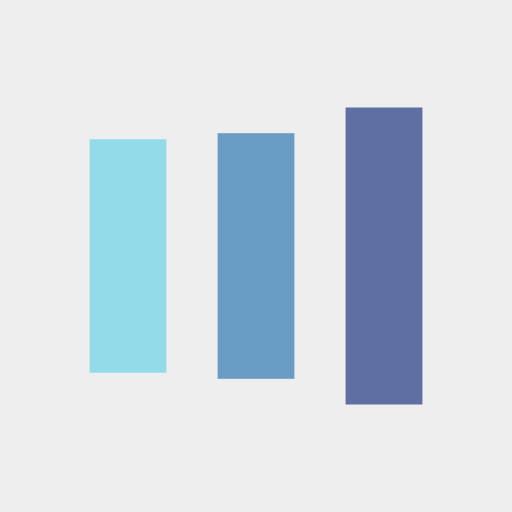
t = 0.00 s
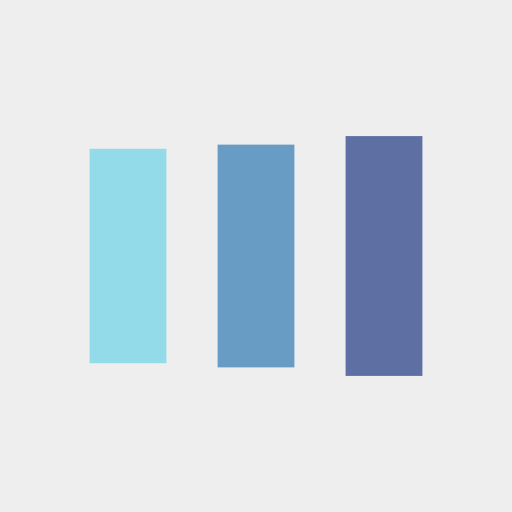
t = 0.13 s
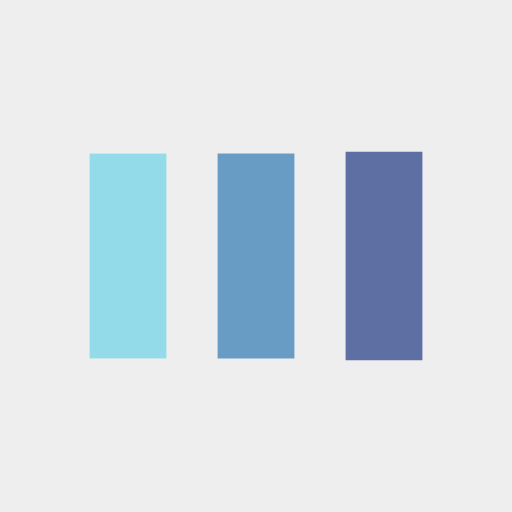
t = 0.38 s
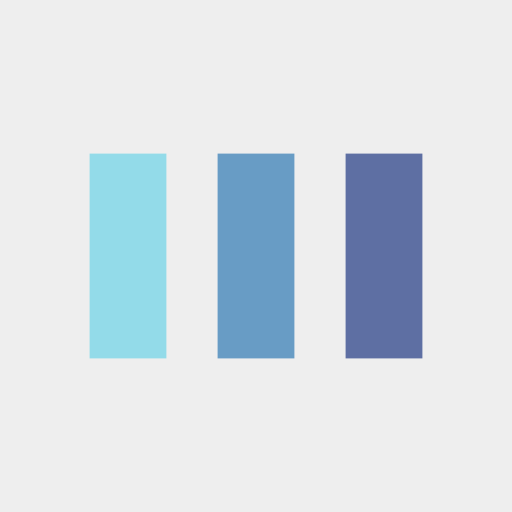
t = 0.50 s
t = 0.63 s: frame unchanged from t = 0.50 s, image omitted
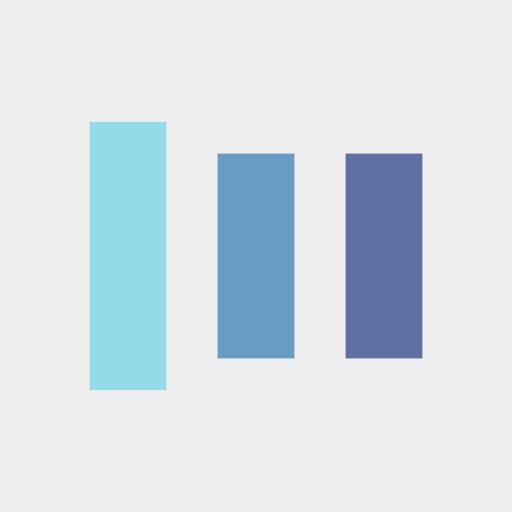
t = 0.88 s

The animated SVG that drew these frames (rendered in a browser with its animation timeline set to each time). Animation: 6 SMIL elements (animate=6); one cycle of 1.00 s, repeats indefinitely.

<?xml version="1.0" encoding="utf-8"?>
<svg xmlns="http://www.w3.org/2000/svg" xmlns:xlink="http://www.w3.org/1999/xlink" style="margin: auto; background: rgb(238, 238, 238); display: block; shape-rendering: auto;" width="200px" height="200px" viewBox="0 0 100 100" preserveAspectRatio="xMidYMid">
<rect x="17.5" y="30" width="15" height="40" fill="#93dbe9">
  <animate attributeName="y" repeatCount="indefinite" dur="1s" calcMode="spline" keyTimes="0;0.5;1" values="18;30;30" keySplines="0 0.5 0.5 1;0 0.5 0.5 1" begin="-0.2s"></animate>
  <animate attributeName="height" repeatCount="indefinite" dur="1s" calcMode="spline" keyTimes="0;0.5;1" values="64;40;40" keySplines="0 0.5 0.5 1;0 0.5 0.5 1" begin="-0.2s"></animate>
</rect>
<rect x="42.5" y="30" width="15" height="40" fill="#689cc5">
  <animate attributeName="y" repeatCount="indefinite" dur="1s" calcMode="spline" keyTimes="0;0.5;1" values="20.999999999999996;30;30" keySplines="0 0.5 0.5 1;0 0.5 0.5 1" begin="-0.1s"></animate>
  <animate attributeName="height" repeatCount="indefinite" dur="1s" calcMode="spline" keyTimes="0;0.5;1" values="58.00000000000001;40;40" keySplines="0 0.5 0.5 1;0 0.5 0.5 1" begin="-0.1s"></animate>
</rect>
<rect x="67.5" y="30" width="15" height="40" fill="#5e6fa3">
  <animate attributeName="y" repeatCount="indefinite" dur="1s" calcMode="spline" keyTimes="0;0.5;1" values="20.999999999999996;30;30" keySplines="0 0.5 0.5 1;0 0.5 0.5 1"></animate>
  <animate attributeName="height" repeatCount="indefinite" dur="1s" calcMode="spline" keyTimes="0;0.5;1" values="58.00000000000001;40;40" keySplines="0 0.5 0.5 1;0 0.5 0.5 1"></animate>
</rect>
<!-- [ldio] generated by https://loading.io/ --></svg>